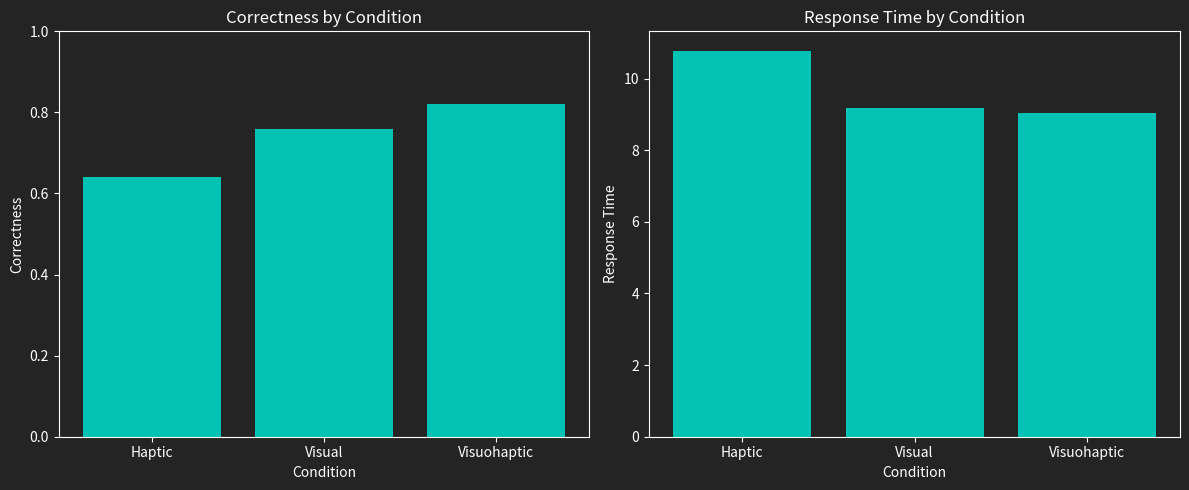

Source code (Python):
import matplotlib.pyplot as plt

# Data
conditions = ['Haptic', 'Visual', 'Visuohaptic']
correctness = [0.64, 0.76, 0.82]
response_time = [10.78, 9.17, 9.05]
background_color = '#242424'
text_color = 'white'
line_color = 'white'
bar_color = '#05c3b4'

# Set the figure and axis background color
fig, (ax1, ax2) = plt.subplots(1, 2, figsize=(12, 5))
fig.patch.set_facecolor(background_color)
ax1.set_facecolor(background_color)
ax2.set_facecolor(background_color)

# Bar chart for Correctness by Condition
ax1.bar(conditions, correctness, color=bar_color)
ax1.set_xlabel('Condition', color=text_color)
ax1.set_ylabel('Correctness', color=text_color)
ax1.set_title('Correctness by Condition', color=text_color)
ax1.set_ylim(0, 1)
ax1.tick_params(axis='x', colors=text_color)
ax1.tick_params(axis='y', colors=text_color)
ax1.spines['bottom'].set_color(line_color)
ax1.spines['top'].set_color(line_color)
ax1.spines['right'].set_color(line_color)
ax1.spines['left'].set_color(line_color)

# Bar chart for Response Time by Condition
ax2.bar(conditions, response_time, color=bar_color)
ax2.set_xlabel('Condition', color=text_color)
ax2.set_ylabel('Response Time', color=text_color)
ax2.set_title('Response Time by Condition', color=text_color)
ax2.tick_params(axis='x', colors=text_color)
ax2.tick_params(axis='y', colors=text_color)
ax2.spines['bottom'].set_color(line_color)
ax2.spines['top'].set_color(line_color)
ax2.spines['right'].set_color(line_color)
ax2.spines['left'].set_color(line_color)

plt.tight_layout()

plt.show()
